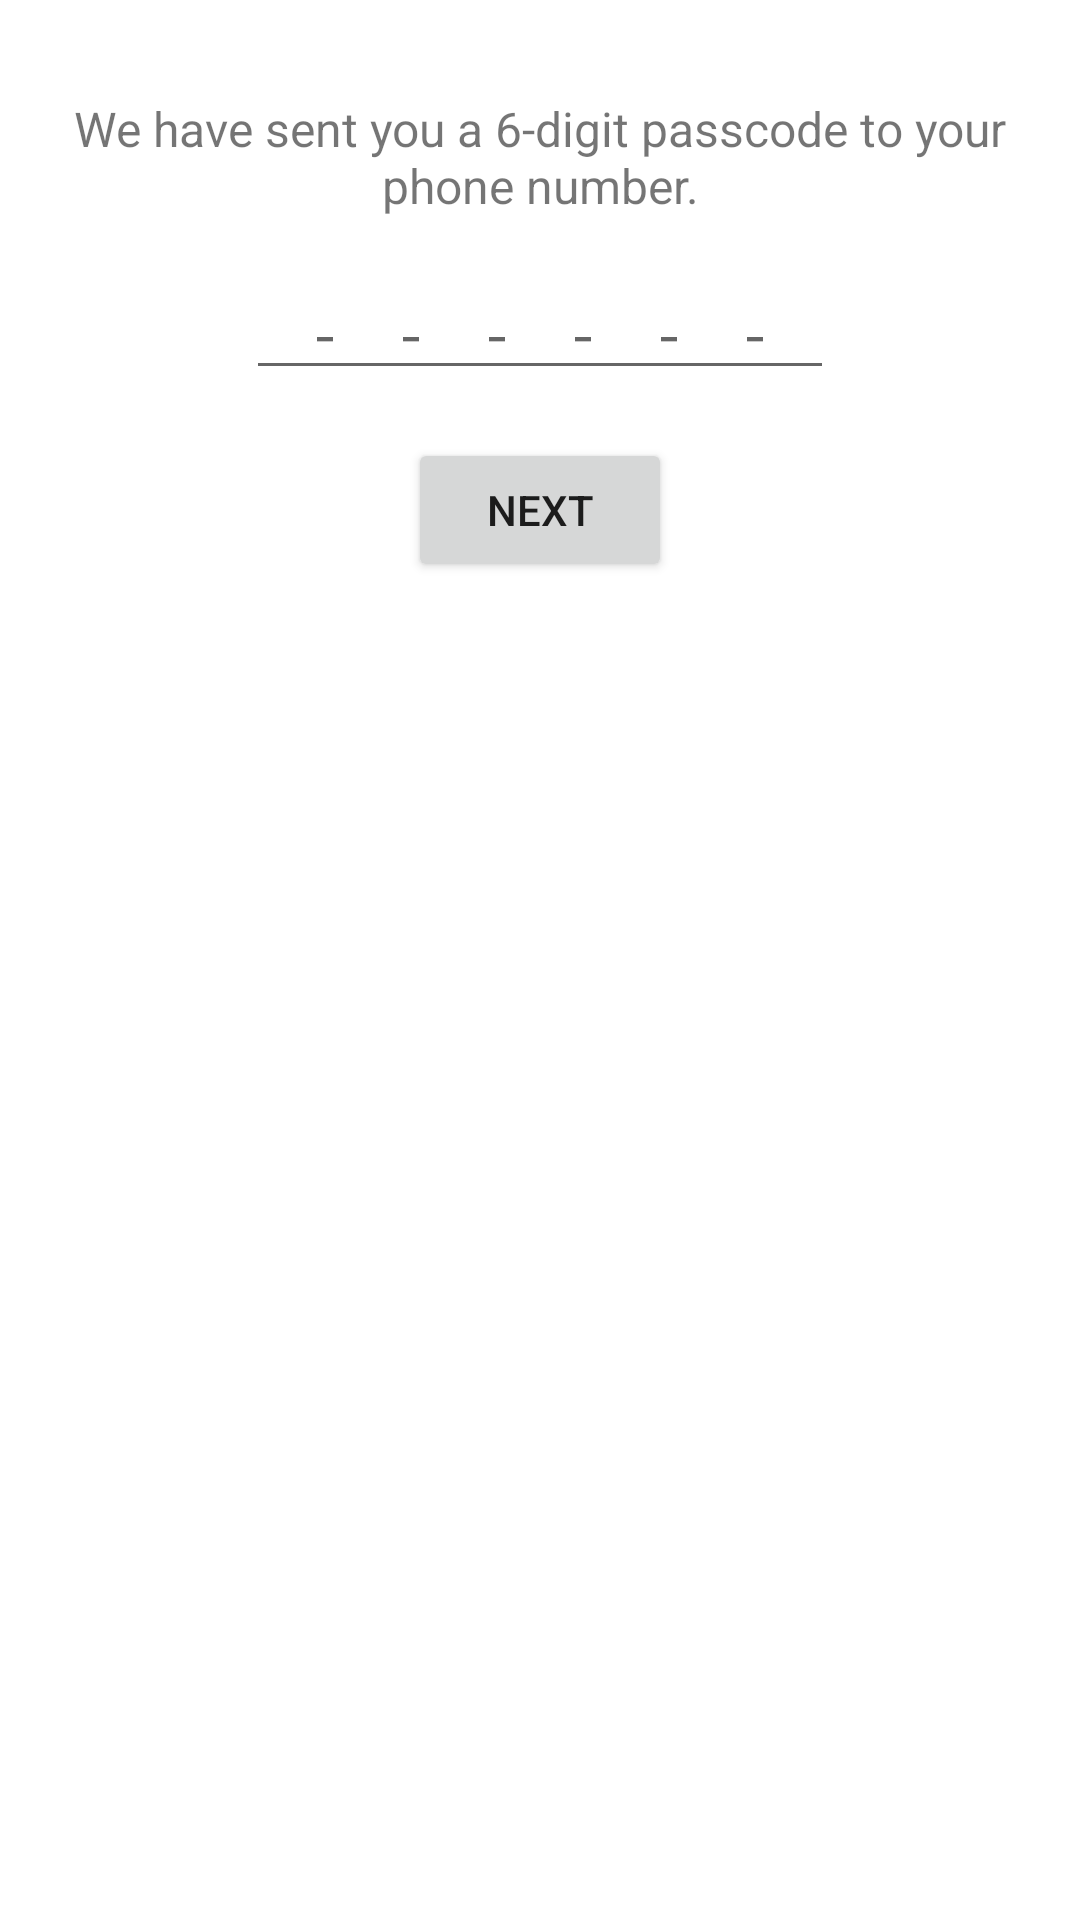

Write the Android layout XML for this screen, with the resource values it uses.
<!-- AndroidManifest.xml: application theme Theme.FamilyAlarm -->
<!-- res/layout/activity_verify_code.xml -->
<?xml version="1.0" encoding="utf-8"?>
<androidx.constraintlayout.widget.ConstraintLayout xmlns:android="http://schemas.android.com/apk/res/android"
    xmlns:app="http://schemas.android.com/apk/res-auto"
    xmlns:tools="http://schemas.android.com/tools"
    android:layout_width="match_parent"
    android:layout_height="match_parent"
    android:padding="16dp"
    tools:context=".VerifyCodeActivity">













    <ScrollView
        android:layout_width="match_parent"
        android:layout_height="match_parent">

        <androidx.constraintlayout.widget.ConstraintLayout
            android:layout_width="match_parent"
            android:layout_height="match_parent">

            <TextView
                android:id="@+id/tv"
                android:layout_width="wrap_content"
                android:layout_height="wrap_content"
                android:layout_gravity="center"
                android:text="We have sent you a 6-digit passcode to your phone number."
                android:textAlignment="center"
                android:textSize="16sp"
                android:layout_marginTop="16dp"
                app:layout_constraintEnd_toEndOf="parent"
                app:layout_constraintStart_toStartOf="parent"
                app:layout_constraintTop_toTopOf="parent" />

            <EditText
                android:id="@+id/code_et"
                android:layout_width="wrap_content"
                android:layout_height="wrap_content"
                android:layout_marginHorizontal="20dp"
                android:layout_marginTop="16dp"
                android:fontFamily="monospace"
                android:hint="------"
                android:maxLength="6"
                android:paddingHorizontal="12dp"
                android:imeOptions="actionDone"
                android:inputType="number"
                android:letterSpacing="1"
                app:layout_constraintEnd_toEndOf="parent"
                app:layout_constraintStart_toStartOf="parent"
                app:layout_constraintTop_toBottomOf="@+id/tv" />

            <Button
                android:layout_width="wrap_content"
                android:layout_height="wrap_content"
                android:layout_marginTop="16dp"
                android:onClick="verifyCode"
                android:text="Next"
                app:layout_constraintEnd_toEndOf="parent"
                app:layout_constraintStart_toStartOf="parent"
                app:layout_constraintTop_toBottomOf="@+id/code_et" />
        </androidx.constraintlayout.widget.ConstraintLayout>

    </ScrollView>

</androidx.constraintlayout.widget.ConstraintLayout>
<!-- resources referenced by this layout -->
<resources>
  <style name="Theme.FamilyAlarm" parent="Theme.MaterialComponents.DayNight.DarkActionBar">
          
          <item name="colorPrimary">@color/orange_500</item>              // Action bar
          <item name="colorPrimaryVariant">@color/orange_500</item>       // status bar
          <item name="colorOnPrimary">@color/white</item>
          
          <item name="colorSecondary">@color/orange_200</item>              // cursor, edit text line, checkbox
          <item name="colorSecondaryVariant">@color/teal_700</item>
          <item name="colorOnSecondary">@color/black</item>
          
          <item name="android:statusBarColor" tools:targetApi="l">?attr/colorPrimaryVariant</item>
          
      </style>
  <color name="orange_500">#FF9800</color>
  <color name="white">#FFFFFFFF</color>
  <color name="orange_200">#FFCC80</color>
  <color name="teal_700">#FF018786</color>
  <color name="black">#FF000000</color>
</resources>
